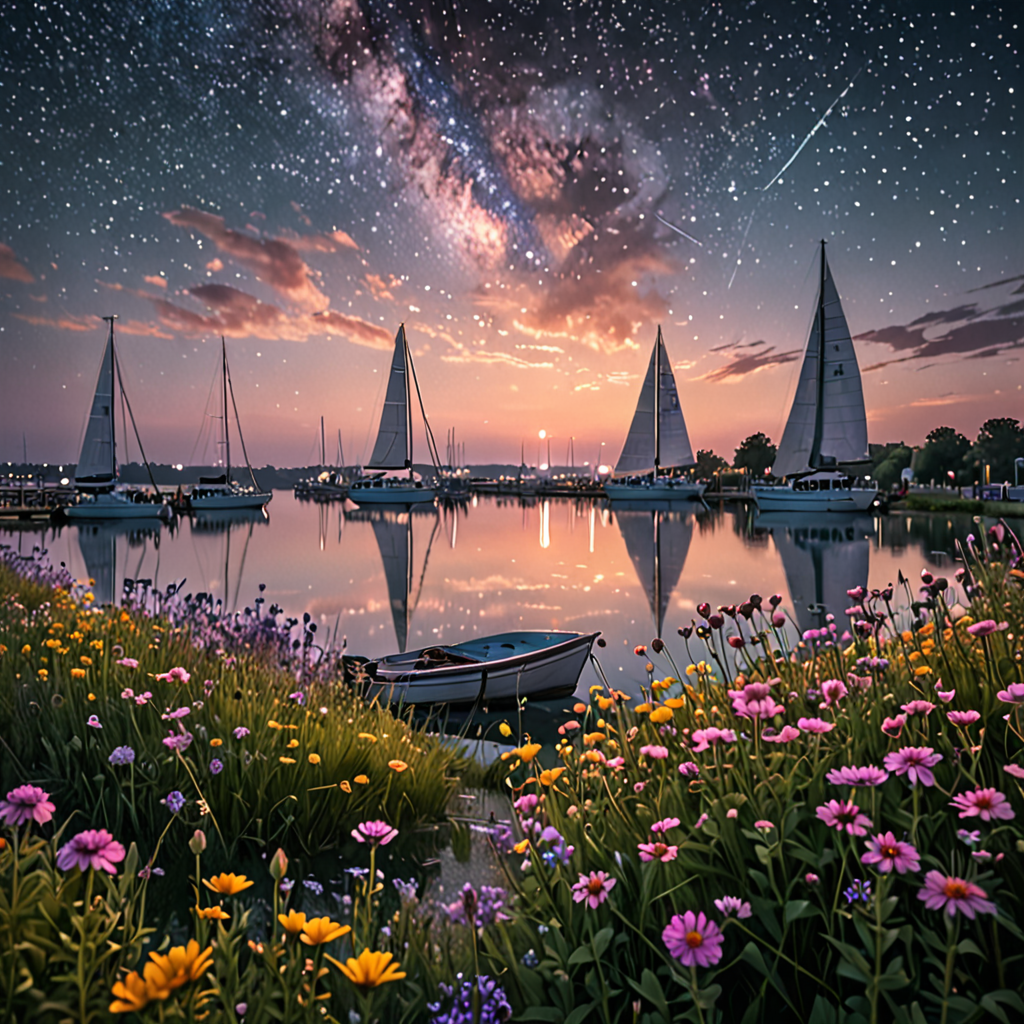
Generation parameters embedded in this image by AUTOMATIC1111 Stable Diffusion web UI or a fork of it (Forge, ...) (PNG 'parameters' text chunk):
At the Starlight Observatory amid the Endless Nebulae,Rolling meadows are dotted with wildflowers,Shopping mall,Calm sky with sailboats on the horizon,Photo by Hasselblad X1D-50c with 18-55mm STM lens ultra intricate details and textures 16k maximum resolution possible 600dpi,elegant highly detailed digital painting artstation concept art smooth sharp focus,soft light,Defocused,Candid Photography,Subtle Ambient Glow
Negative prompt: earthly, mundane, ground-based, realism
Steps: 20, Sampler: DPM++ 2M, Schedule type: Karras, CFG scale: 2, Seed: 895562734, Size: 1024x1024, Model hash: 6f228e128a, Model: forrealxl_v05, Style Selector Enabled: True, Style Selector Randomize: True, Style Selector Style: Street Fighter, CreaPrompt random From categories: "Landscapes, outdoors, locations, Sky_Malapris, realistic_style, image_quality, lighting, effects_AdelAI_Realistic, styles_AdelAI_Realistic, lighting_AdelAI_Realitic", Version: v1.9.4